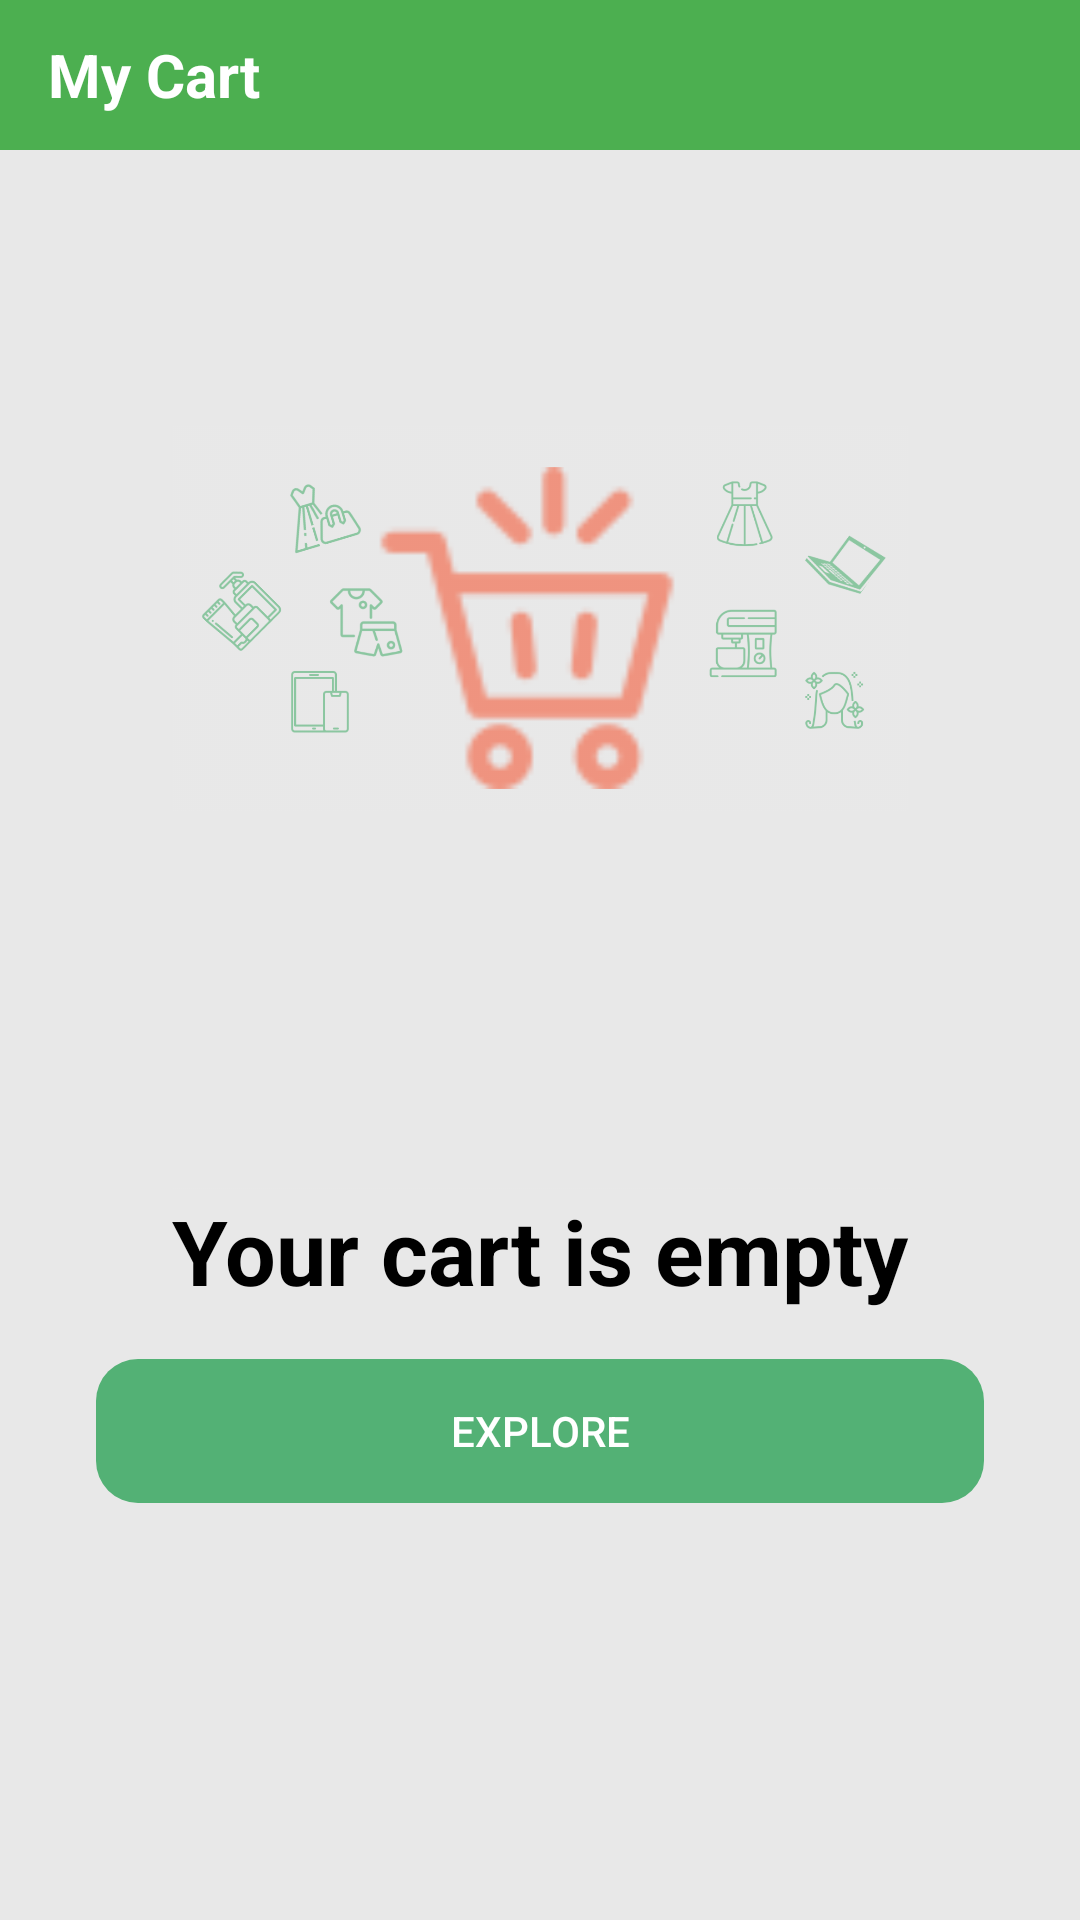

Produce the Android XML layout that renders to this screen, including the resource entries it uses.
<!-- AndroidManifest.xml: application theme Theme.Mercado -->
<!-- res/layout/fragment_cart_empty.xml -->
<?xml version="1.0" encoding="utf-8"?>
<LinearLayout xmlns:android="http://schemas.android.com/apk/res/android"
    xmlns:app="http://schemas.android.com/apk/res-auto"
    android:id="@+id/empty_cart"
    android:layout_width="match_parent"
    android:layout_height="match_parent"
    android:background="#e8e8e8"
    android:orientation="vertical"
    android:weightSum="7">

    <LinearLayout
        android:layout_width="match_parent"
        android:layout_height="50dp"
        android:background="@color/primary"
        android:orientation="horizontal">

        <ImageView
            android:id="@+id/back_button"
            android:layout_width="0dp"
            android:layout_height="40dp"
            android:layout_gravity="center"
            android:src="@drawable/ic_baseline_arrow_back_24"
            app:tint="@color/icons" />

        <TextView
            android:layout_width="wrap_content"
            android:layout_height="wrap_content"
            android:layout_gravity="center"
            android:paddingStart="16dp"
            android:paddingEnd="16dp"
            android:text="My Cart"
            android:textColor="@color/white"
            android:textSize="20sp"
            android:textStyle="bold" />

    </LinearLayout>

    <ImageView
        android:layout_width="match_parent"
        android:layout_height="0dp"
        android:layout_weight="5"
        android:src="@drawable/carttwo" />

    <TextView
        android:layout_width="match_parent"
        android:layout_height="wrap_content"
        android:gravity="center"
        android:text="Your cart is empty"
        android:textColor="@color/black"
        android:textSize="30dp"
        android:textStyle="bold" />

    <Button
        android:layout_width="match_parent"
        android:layout_height="wrap_content"
        android:layout_marginStart="32dp"
        android:layout_marginTop="16dp"
        android:layout_marginEnd="32dp"
        android:background="@drawable/round_button"
        android:backgroundTint="@color/accent"
        android:text="explore"
        android:textColor="@color/white">

    </Button>


</LinearLayout>
<!-- resources referenced by this layout -->
<resources>
  <color name="accent">#53b175</color>
  <color name="black">#FF000000</color>
  <color name="icons">#FFFFFF</color>
  <color name="primary">#4CAF50</color>
  <color name="white">#FFFFFFFF</color>
  <!-- drawable carttwo: png bitmap (drawable, 262040 bytes) -->
  <!-- drawable round_button (drawable) -->
  <?xml version="1.0" encoding="utf-8"?>
  <shape xmlns:android="http://schemas.android.com/apk/res/android" android:shape="rectangle" >
      <corners
          android:radius="14dp"
          />
      <stroke
          android:width="0dp"
          android:color="#878787"
          />
  </shape>
  <style name="Theme.Mercado" parent="Theme.AppCompat.DayNight.DarkActionBar">
          
          <item name="colorPrimary">@color/primary</item>
          <item name="colorPrimaryVariant">@color/primary_dark</item>
          <item name="colorOnPrimary">@color/white</item>
          
          <item name="colorSecondary">@color/teal_200</item>
          <item name="colorSecondaryVariant">@color/teal_700</item>
          <item name="colorOnSecondary">@color/black</item>
          
          <item name="android:statusBarColor" tools:targetApi="l">?attr/colorPrimaryVariant</item>
          
  
          
          <item name="android:windowActivityTransitions">true</item>
      </style>
  <color name="primary_dark">#388E3C</color>
  <color name="teal_200">#FF03DAC5</color>
  <color name="teal_700">#FF018786</color>
</resources>
